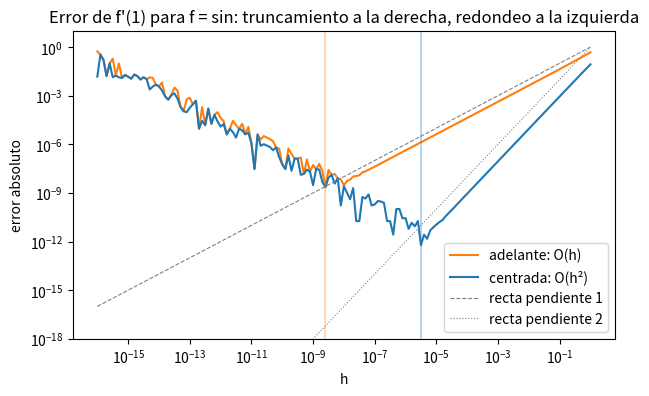

Source code (Python): (Note: this script raises an exception after producing the figure.)
"""
TEMA 10 · LÍMITES Y DERIVADAS NUMÉRICAS
─────────────────────────────────────────────────────────────────
Entrenar un modelo es minimizar una función de pérdida, y para minimizarla hace falta su derivada (el gradiente).
Esta lección convierte las guías de Cálculo «Límites» y «Derivada» en código: qué calcula un ordenador cuando "se acerca"
a un límite, por qué aproximar una derivada con un h pequeño tiene un óptimo (y no un «cuanto más pequeño, mejor»), y cómo
los números duales dan la derivada EXACTA sin ningún h: es la idea que hay debajo de PyTorch y JAX.

  Concepto               Qué es                                               Trampa típica
  límite                 valor al que se acerca f(x) cuando x → a, sin        evaluar f(a): puede ser 0/0 y aun así existir
                         necesidad de evaluar f en a                          el límite (sin(x)/x en 0)
  épsilon de máquina     hueco entre 1.0 y el siguiente float: ~2.2e-16       1 + 1e-17 == 1: el sumando simplemente desaparece
  cancelación            restar dos números casi iguales borra los dígitos    (1 - cos x) / x² con x = 1e-8 da 0.0, no 0.5
  catastrófica           que coinciden: queda solo el ruido de redondeo
  diferencia adelante    (f(x+h) - f(x)) / h · error de truncamiento O(h)      un h más pequeño NO siempre mejora el resultado
  diferencia centrada    (f(x+h) - f(x-h)) / 2h · error de truncamiento O(h²)  cuesta 2 evaluaciones nuevas (adelante, 1 si ya
                                                                              tienes f(x)): un orden más de precisión
  orden del error        p tal que error ≈ C · h^p: la PENDIENTE en log-log   p se mide con h donde manda el truncamiento,
                                                                              no donde manda el redondeo
  número dual            a + b·ε con ε² = 0: el término b arrastra f'(a)      derivar con duales es exacto, no «un h muy chico»

Costes: cada aproximación numérica de la derivada son 1-2 evaluaciones de f: O(1) si f lo es. El error total es
truncamiento (crece con h) + redondeo (crece al achicar h): hay un h óptimo. Con duales, f' sale en UNA pasada, con un coste
constante (~2-3x el de f) por variable de entrada.
"""
import math
import sys

import matplotlib.pyplot as plt
import numpy as np


def titulo(texto: str) -> None:
    print(f'\n=== {texto} ===')


# ═════════════════════════════════════════════════════════════════
# 1. LÍMITES EN LA PRÁCTICA (Y DÓNDE SE ROMPEN LOS FLOAT)
# ═════════════════════════════════════════════════════════════════
titulo('1. Límites en la práctica')

eps = sys.float_info.epsilon                  # ~2.22e-16: el salto entre 1.0 y el siguiente float representable
print('épsilon de máquina:', eps)
print('1 + eps == 1:', 1 + eps == 1, '· 1 + eps/2 == 1:', 1 + eps / 2 == 1, '· 1 + 1e-17 == 1:', 1 + 1e-17 == 1)
# Un float64 tiene 53 bits de mantisa (~16 cifras decimales): sumar algo menor que eps/2 a 1.0 no cambia nada.

# (1 + 1/n)^n → e cuando n → ∞. Primero converge... y luego se rompe, porque 1 + 1/n deja de poder distinguirse de 1.
print(f'\n{"n":>8} {"(1+1/n)^n":>20} {"error vs e":>12} {"con log1p":>20}')
for k in (1, 3, 5, 7, 9, 11, 13, 15, 16, 17):
    n = 10.0 ** k
    ingenuo = (1 + 1 / n) ** n                          # 1 + 1/n se redondea ANTES de elevar: el error se amplifica n veces
    estable = math.exp(n * math.log1p(1 / n))           # log1p(u) = log(1+u) calculado sin formar 1+u: conserva los dígitos
    print(f'{n:8.0e} {ingenuo:20.15f} {abs(ingenuo - math.e):12.2e} {estable:20.15f}')
# Con n = 1e16 el resultado es exactamente 1.0 (1 + 1e-16 == 1): el «límite» numérico se aleja de e justo cuando n crece.
# Regla: los límites numéricos solo valen en una ventana intermedia; ni h demasiado grande (truncamiento) ni demasiado chico.

# sin(x)/x → 1 cuando x → 0: aquí no hay problema (sin(x) ≈ x y el cociente es estable)...
# (1 - cos x)/x² → 1/2 cuando x → 0: aquí sí, por cancelación catastrófica.
print(f'\n{"x":>8} {"sin(x)/x":>20} {"(1-cos x)/x²":>20} {"2·sin²(x/2)/x²":>20}')
for k in range(0, 10, 1):
    x = 10.0 ** -k
    print(f'{x:8.0e} {math.sin(x) / x:20.15f} {(1 - math.cos(x)) / x ** 2:20.15f} {2 * math.sin(x / 2) ** 2 / x ** 2:20.15f}')
# cos(x) ≈ 1 - x²/2: para x = 1e-8 vale 1 - 5e-17, que se redondea a 1.0 → 1 - cos(x) = 0. Se perdieron TODOS los dígitos.
# La identidad 1 - cos x = 2 sin²(x/2) evita la resta: mismo límite matemático, algoritmo numérico estable.


# ═════════════════════════════════════════════════════════════════
# 2. LA DERIVADA COMO LÍMITE: ADELANTE Y CENTRADA
# ═════════════════════════════════════════════════════════════════
# f'(x) = lím_{h→0} (f(x+h) - f(x)) / h. Con h pequeño pero finito se obtiene una aproximación. Taylor dice cuánto se equivoca:
#   f(x+h) = f + h·f' + h²/2·f'' + h³/6·f''' + ...
#   adelante: (f(x+h) - f(x))/h = f' + (h/2)·f'' + O(h²)      → error ≈ (h/2)|f''|      → O(h)
#   centrada: (f(x+h) - f(x-h))/2h = f' + (h²/6)·f''' + O(h⁴) → error ≈ (h²/6)|f'''|    → O(h²)
# En la centrada los términos de orden par se cancelan por simetría: por eso gana un orden entero con el mismo coste.
titulo('2. Derivada adelante frente a centrada (f = exp, f\'(1) = e)')

print(f'{"h":>8} {"error adelante":>16} {"error centrada":>16}')
errores = []
for k in range(1, 7):
    h = 10.0 ** -k
    adelante = (math.exp(1 + h) - math.exp(1)) / h
    centrada = (math.exp(1 + h) - math.exp(1 - h)) / (2 * h)
    errores.append((abs(adelante - math.e), abs(centrada - math.e)))
    print(f'{h:8.0e} {errores[-1][0]:16.3e} {errores[-1][1]:16.3e}')
print('al dividir h entre 10, el error de adelante baja ~', round(errores[0][0] / errores[1][0]), 'x y el de centrada ~',
      round(errores[0][1] / errores[1][1]), 'x')
# 10x = un orden (h¹) y 100x = dos órdenes (h²). Con h = 1e-6 la centrada ya está en el límite de lo que da un float64 (siguiente sección).


# ═════════════════════════════════════════════════════════════════
# 3. EL h ÓPTIMO: TRUNCAMIENTO FRENTE A CANCELACIÓN
# ═════════════════════════════════════════════════════════════════
# El error total tiene dos partes que se oponen:
#   truncamiento ≈ C·h^p       (baja al achicar h)
#   redondeo     ≈ eps·|f|/h   (SUBE al achicar h: f(x+h) - f(x) resta números casi iguales, y luego se divide entre h chico)
# La suma tiene un mínimo: h* ~ eps^(1/2) ≈ 1.5e-8 para adelante (p=1) y h* ~ eps^(1/3) ≈ 6e-6 para centrada (p=2).
titulo('3. El h óptimo (gráfica log-log del error)')

x0 = 1.0
hs = np.logspace(-16, 0, 161)                                          # h = 1e-16 ... 1, equiespaciado en escala log
exacta = math.cos(x0)                                                  # d/dx sin(x) = cos(x): conocemos la derivada de verdad
err_adelante = np.abs((np.sin(x0 + hs) - np.sin(x0)) / hs - exacta)
err_centrada = np.abs((np.sin(x0 + hs) - np.sin(x0 - hs)) / (2 * hs) - exacta)
err_adelante = np.maximum(err_adelante, 1e-18)                         # un error exactamente 0 no existe en una escala log
err_centrada = np.maximum(err_centrada, 1e-18)

mejor_a, mejor_c = int(err_adelante.argmin()), int(err_centrada.argmin())
print(f'adelante: mejor h = {hs[mejor_a]:.1e} (teoría ~{eps ** 0.5:.1e}) con error {err_adelante[mejor_a]:.1e}')
print(f'centrada: mejor h = {hs[mejor_c]:.1e} (teoría ~{eps ** (1 / 3):.1e}) con error {err_centrada[mejor_c]:.1e}')

# En log-log, error = C·h^p es una RECTA: log(error) = log C + p·log h. La pendiente es el orden p. Se ajusta una recta
# solo en la zona donde manda el truncamiento (h entre 1e-3 y 1e-1), no donde manda el ruido.
zona = (hs >= 1e-3) & (hs <= 1e-1)
p_adelante = np.polyfit(np.log10(hs[zona]), np.log10(err_adelante[zona]), 1)[0]
p_centrada = np.polyfit(np.log10(hs[zona]), np.log10(err_centrada[zona]), 1)[0]
print(f'pendiente medida: adelante ≈ {p_adelante:.2f} (orden 1) · centrada ≈ {p_centrada:.2f} (orden 2)')

plt.figure(figsize=(7, 4))
plt.loglog(hs, err_adelante, label='adelante: O(h)', color='tab:orange')
plt.loglog(hs, err_centrada, label='centrada: O(h²)', color='tab:blue')
plt.loglog(hs, hs, '--', color='gray', linewidth=0.8, label='recta pendiente 1')
plt.loglog(hs, hs ** 2, ':', color='gray', linewidth=0.8, label='recta pendiente 2')
plt.axvline(hs[mejor_a], color='tab:orange', alpha=0.3)
plt.axvline(hs[mejor_c], color='tab:blue', alpha=0.3)
plt.ylim(1e-18, 10)
plt.title("Error de f'(1) para f = sin: truncamiento a la derecha, redondeo a la izquierda")
plt.xlabel('h')
plt.ylabel('error absoluto')
plt.legend()
plt.show()                                 # la gráfica aparece en el panel Salida
# A la derecha de cada mínimo manda el truncamiento (rectas de pendiente 1 y 2); a la izquierda manda el redondeo
# (pendiente -1: el error crece como eps/h). El mínimo de la centrada es mucho más profundo (~1e-12 frente a ~1e-9).


# ═════════════════════════════════════════════════════════════════
# 4. AUTODIFF HACIA DELANTE: NÚMEROS DUALES
# ═════════════════════════════════════════════════════════════════
# Un número dual es a + b·ε con ε² = 0 (ε ≠ 0 es un "infinitesimal" formal). Operando con las reglas del álgebra:
#   (a + bε) + (c + dε) = (a + c) + (b + d)ε
#   (a + bε) · (c + dε) = ac + (ad + bc)ε + bd·ε²  =  ac + (ad + bc)ε        ← la regla del producto, sale sola
# Si se evalúa un polinomio en x + 1·ε, la parte en ε es f'(x): f(x + ε) = f(x) + f'(x)·ε. Sin h, sin límite, sin error de truncamiento.
titulo('4. Números duales')


class DualDemo:
    """Versión mínima (solo + y ·) para ver la idea; la completa, con / y potencias, es el ejercicio `Dual`."""

    def __init__(self, a: float, b: float = 0.0) -> None:
        self.a = float(a)                      # valor f(x)
        self.b = float(b)                      # derivada f'(x): lo que acompaña a ε

    def __add__(self, otro):
        otro = otro if isinstance(otro, DualDemo) else DualDemo(otro)       # un número suelto es un dual con b = 0 (constante)
        return DualDemo(self.a + otro.a, self.b + otro.b)

    __radd__ = __add__                         # 5 + dual: la suma conmuta

    def __mul__(self, otro):
        otro = otro if isinstance(otro, DualDemo) else DualDemo(otro)
        return DualDemo(self.a * otro.a, self.a * otro.b + self.b * otro.a)  # (ac, ad + bc): regla del producto

    __rmul__ = __mul__


def polinomio(x):
    return x * x * x + 2 * x + 1               # f(x) = x³ + 2x + 1  →  f'(x) = 3x² + 2


r = polinomio(DualDemo(2.0, 1.0))             # x = 2 + 1·ε: la semilla "1" dice «derivo respecto a x»
print(f'f(2) = {r.a} · f\'(2) = {r.b} (exacto: 3·2² + 2 = 14)')
centrada = (polinomio(2.0 + 1e-5) - polinomio(2.0 - 1e-5)) / 2e-5
print(f'diferencia centrada con h=1e-5: {centrada!r} → error {abs(centrada - 14):.1e}; con duales el error es {abs(r.b - 14):.1e}')
# Una sola evaluación (con aritmética doble) da la derivada exacta salvo el redondeo normal. Esto se llama autodiff en modo
# hacia delante (forward mode). Cada variable de entrada necesita su propia pasada: n parámetros → n pasadas, O(n·coste(f)).
# Backprop (modo inverso, lección 14) recorre el cálculo al revés y obtiene las n derivadas de una salida escalar en UNA pasada:
# por eso entrenar redes con millones de parámetros usa modo inverso, y los duales son la forma más simple de entender la idea.


# ═════════════════════════════════════════════════════════════════
# EJERCICIOS
# ═════════════════════════════════════════════════════════════════

# ── Ejercicio 1 · limite_numerico ───────────────────────────────
def limite_numerico(f, a: float, pasos: int = 6):
    """
    Aproxima lím_{x→a} f(x) mirando f por AMBOS lados, sin evaluar f en `a` (puede ser 0/0).
    Especificación exacta:
      - Usa h_k = 10**(-k) para k = 1..pasos y evalúa f(a - h_k) y f(a + h_k).
      - Si todos esos valores de los DOS últimos pasos (k = pasos-1 y k = pasos, por la izquierda y por la derecha)
        están en un margen estrecho, el límite existe: max(valores) - min(valores) <= 1e-3 * max(1, |v|), donde v es
        la media de f(a - h) y f(a + h) para el h más pequeño (k = pasos). Devuelve entonces v (float).
      - En caso contrario (límites laterales distintos, diverge u oscila) devuelve None.
      - pasos < 2 → ValueError.
      - f nunca se llama con x == a.
      limite_numerico(lambda x: math.sin(x) / x, 0.0)  →  ≈ 1.0
      limite_numerico(lambda x: abs(x) / x, 0.0)       →  None   (por la izquierda -1, por la derecha 1)
    Coste: O(pasos) evaluaciones de f.
    """
    pendiente()


# ── Ejercicio 2 · derivada_adelante ─────────────────────────────
def derivada_adelante(f, x: float, h: float = 1e-6) -> float:
    """
    Diferencia hacia delante: (f(x + h) - f(x)) / h. Error de truncamiento O(h): del orden de (h/2)·|f''(x)|.
    Con h = 1e-6 el error es ~1e-6 (cerca del óptimo teórico, h ~ 1.5e-8, el redondeo ya pesa). Devuelve float.
    """
    pendiente()


# ── Ejercicio 3 · derivada_centrada ─────────────────────────────
def derivada_centrada(f, x: float, h: float = 1e-5) -> float:
    """
    Diferencia centrada: (f(x + h) - f(x - h)) / (2h). Error de truncamiento O(h²): del orden de (h²/6)·|f'''(x)|.
    h = 1e-5 está cerca del óptimo teórico (eps^(1/3) ~ 6e-6): el error ronda 1e-11. Devuelve float.
    """
    pendiente()


# ── Ejercicio 4 · orden_del_error ───────────────────────────────
def orden_del_error(aprox, f, df, x: float) -> float:
    """
    Estima el orden p de un método de derivación numérica, con error ≈ C·h^p.
    `aprox(f, x, h)` es el método (como derivada_adelante o derivada_centrada), `df` la derivada exacta de `f`.
    Mide e(h) = |aprox(f, x, h) - df(x)| con h = 1e-2 y con h/2, y devuelve p = log2(e(h) / e(h/2)):
    si el error baja a la mitad p = 1; si baja a la cuarta parte p = 2. Si alguno de los dos errores es 0 devuelve
    float('inf') (el método es exacto aquí). Debe dar ≈ 1 para adelante y ≈ 2 para centrada.
    Se usa un h GRANDE a propósito: con h diminuto manda el redondeo y la medida no vale (sección 3).
    """
    pendiente()


# ── Ejercicio 5 · Dual ──────────────────────────────────────────
class Dual:
    """
    Número dual a + b·ε con ε² = 0. Atributos: `a` (el valor) y `b` (la derivada), siempre float.
      Dual(a, b=0.0)         # construye; un número suelto es un dual con b = 0 (constante)
      +, -, *, / entre Dual y Dual, y entre Dual y número (por cualquier lado: 3 * d, 1 / d, 5 - d)
      -d                     # negación
      d ** n                 # potencia ENTERA n (cualquier int, también 0 y negativos): (a + bε)^n = a^n + n·a^(n-1)·b·ε
                             # d ** 0 es Dual(1.0, 0.0) aunque a sea 0; un exponente no entero → TypeError
    Reglas: (a+bε)(c+dε) = ac + (ad+bc)ε · (a+bε)/(c+dε) = a/c + (bc - ad)/c² · ε. Dividir entre un dual con c = 0 lanza
    ZeroDivisionError. Las operaciones devuelven duales nuevos: no modifican los operandos.
    Cada operación es O(1): evaluar f con duales cuesta una constante por el coste de f.
    """

    def __init__(self, a: float, b: float = 0.0) -> None:
        pendiente()

    def __add__(self, otro):
        pendiente()

    def __radd__(self, otro):
        pendiente()

    def __sub__(self, otro):
        pendiente()

    def __rsub__(self, otro):
        pendiente()

    def __neg__(self):
        pendiente()

    def __mul__(self, otro):
        pendiente()

    def __rmul__(self, otro):
        pendiente()

    def __truediv__(self, otro):
        pendiente()

    def __rtruediv__(self, otro):
        pendiente()

    def __pow__(self, n: int):
        pendiente()


# ── Ejercicio 6 · seno ──────────────────────────────────────────
def seno(x):
    """
    sin(x) que acepta un Dual o un número. Para un Dual: sin(a + bε) = sin(a) + cos(a)·b·ε (regla de la cadena: la
    derivada de sin es cos, multiplicada por la derivada b de dentro). Para un número devuelve math.sin(x) (float).
    """
    pendiente()


# ── Ejercicio 7 · exponencial ───────────────────────────────────
def exponencial(x):
    """
    exp(x) que acepta un Dual o un número. Para un Dual: exp(a + bε) = exp(a) + exp(a)·b·ε (la exponencial es su propia
    derivada). Para un número devuelve math.exp(x) (float).
    """
    pendiente()


# ── Ejercicio 8 · derivar ───────────────────────────────────────
def derivar(f, x: float) -> float:
    """
    Derivada EXACTA de f en x por autodiff hacia delante: evalúa f(Dual(x, 1.0)) (la semilla 1.0 significa «derivo
    respecto a x») y devuelve la parte dual `b`, como float. Si f devuelve un número suelto (una constante, que no
    depende de x), la derivada es 0.0. `f` usa +, -, *, /, ** entero, seno y exponencial; no hay ningún h.
    """
    pendiente()


# ═════════════════════════════════════════════════════════════════
# PRUEBAS (los resultados aproximados se comparan con una tolerancia explícita)
# ═════════════════════════════════════════════════════════════════

def _cerca(tolerancia: float):
    """Comparador para `prueba`: |actual - esperado| <= tolerancia. None solo es igual a None; inf solo a inf."""
    def comparar(actual, esperado) -> bool:
        if actual is None or esperado is None:
            return actual is esperado
        if isinstance(actual, bool) or not isinstance(actual, (int, float)):
            return False
        return actual == esperado or abs(actual - esperado) <= tolerancia
    return comparar


prueba('limite_numerico', {
    'sin(x)/x en 0 (0/0 en el punto)': ((lambda x: math.sin(x) / x, 0.0), 1.0),
    'cociente que se simplifica: (x²-4)/(x-2) en 2': ((lambda x: (x * x - 4) / (x - 2), 2.0), 4.0),
    'otro punto, negativo: (x²-1)/(x+1) en -1': ((lambda x: (x * x - 1) / (x + 1), -1.0), -2.0),
    '(1+x)^(1/x) en 0 → e': ((lambda x: (1 + x) ** (1 / x), 0.0), math.e),
    'función continua: el límite es f(a)': ((math.cos, 0.5), math.cos(0.5)),
    'x·sin(1/x) en 0 → 0 (acotada por x)': ((lambda x: x * math.sin(1 / x), 0.0), 0.0),
    'con menos pasos': ((lambda x: math.sin(x) / x, 0.0, 4), 1.0),
    'laterales distintos: |x|/x → None': ((lambda x: abs(x) / x, 0.0), None),
    'diverge a ±∞: 1/x → None': ((lambda x: 1 / x, 0.0), None),
    'diverge a +∞ por los dos lados: 1/x² → None': ((lambda x: 1 / (x * x), 0.0), None),
    'oscila: sin(1/x) → None': ((lambda x: math.sin(1 / x), 0.0), None),
}, comparador=_cerca(1e-4))


def _llamadas_en_a() -> bool:
    visto = []

    def f(x):
        visto.append(x == 2.0)
        return (x * x - 4) / (x - 2)

    limite_numerico(f, 2.0)
    return any(visto)


grupo('limite_numerico (casos límite)')
lanza('pasos menor que 2', lambda: limite_numerico(math.cos, 0.0, 1), ValueError)
comprueba('f nunca se llama con x == a', _llamadas_en_a, False)


prueba('derivada_adelante', {
    'x² con h grande: el error es exactamente h': ((lambda x: x * x, 1.0, 0.5), 2.5),
    'x³ con h grande': ((lambda x: x ** 3, 1.0, 0.5), 4.75),
    'una recta se deriva exacta con cualquier h': ((lambda x: 3 * x + 1, 2.0, 0.1), 3.0),
    'constante: 0': ((lambda x: 5.0, 2.0, 1e-3), 0.0),
    '|x| en 0 mira solo a la derecha: 1': ((abs, 0.0, 1e-3), 1.0),
})
grupo('derivada_adelante (h por defecto)')
comprueba('exp en 1: error < 1e-5', lambda: abs(derivada_adelante(math.exp, 1.0) - math.e) < 1e-5, True)
comprueba('sin en 0: error < 1e-5', lambda: abs(derivada_adelante(math.sin, 0.0) - 1.0) < 1e-5, True)

prueba('derivada_centrada', {
    'x² con h grande: exacta para cuadráticas': ((lambda x: x * x, 1.0, 0.5), 2.0),
    'x³ con h grande: el error es h²': ((lambda x: x ** 3, 1.0, 0.5), 3.25),
    'una recta se deriva exacta': ((lambda x: 3 * x + 1, 2.0, 0.1), 3.0),
    '|x| en 0 es simétrica: 0': ((abs, 0.0, 1e-3), 0.0),
})
grupo('derivada_centrada (h por defecto)')
comprueba('exp en 1: error < 1e-8', lambda: abs(derivada_centrada(math.exp, 1.0) - math.e) < 1e-8, True)
comprueba('sin en 0: error < 1e-8', lambda: abs(derivada_centrada(math.sin, 0.0) - 1.0) < 1e-8, True)
comprueba('más precisa que la de adelante', lambda: abs(derivada_centrada(math.sin, 1.0) - math.cos(1.0))
          < abs(derivada_adelante(math.sin, 1.0) - math.cos(1.0)) / 100, True)


def _adelante(f, x, h):                          # métodos de referencia, independientes de los ejercicios del alumno
    return (f(x + h) - f(x)) / h


def _centrada(f, x, h):
    return (f(x + h) - f(x - h)) / (2 * h)


def _centrada4(f, x, h):                         # centrada de orden 4 (diferencias de Richardson)
    return (f(x - 2 * h) - 8 * f(x - h) + 8 * f(x + h) - f(x + 2 * h)) / (12 * h)


prueba('orden_del_error', {
    'adelante: orden 1': ((_adelante, math.sin, math.cos, 1.0), 1.0),
    'adelante con exp: orden 1': ((_adelante, math.exp, math.exp, 0.5), 1.0),
    'centrada: orden 2': ((_centrada, math.sin, math.cos, 1.0), 2.0),
    'centrada de x³: orden 2': ((_centrada, lambda x: x ** 3, lambda x: 3 * x * x, 1.0), 2.0),
    'centrada de orden 4: orden 4': ((_centrada4, math.sin, math.cos, 1.0), 4.0),
    'método exacto: infinito': (((lambda f, x, h: 2 * x), lambda x: x * x, lambda x: 2 * x, 1.0), math.inf),
}, comparador=_cerca(0.05))


def _par(d) -> tuple:
    return (float(d.a), float(d.b))


grupo('Dual: construcción y suma')
comprueba('Dual(a, b) guarda valor y derivada', lambda: _par(Dual(3, 4)), (3.0, 4.0))
comprueba('un solo argumento: b = 0', lambda: _par(Dual(3)), (3.0, 0.0))
comprueba('suma de duales', lambda: _par(Dual(1, 2) + Dual(3, 4)), (4.0, 6.0))
comprueba('dual + número', lambda: _par(Dual(1, 2) + 5), (6.0, 2.0))
comprueba('número + dual', lambda: _par(5 + Dual(1, 2)), (6.0, 2.0))
comprueba('resta de duales', lambda: _par(Dual(5, 3) - Dual(2, 1)), (3.0, 2.0))
comprueba('número - dual', lambda: _par(10 - Dual(4, 1)), (6.0, -1.0))
comprueba('dual - número', lambda: _par(Dual(4, 1) - 10), (-6.0, 1.0))
comprueba('negación', lambda: _par(-Dual(1, 2)), (-1.0, -2.0))


def _no_muta() -> tuple:
    d = Dual(1, 2)
    _ = d + 1, d * 3, d - 2, d / 4, d ** 2, 5 - d
    return _par(d)


comprueba('las operaciones no modifican los operandos', _no_muta, (1.0, 2.0))

grupo('Dual: producto, cociente y potencia')
comprueba('producto: regla (ad + bc)', lambda: _par(Dual(2, 3) * Dual(4, 5)), (8.0, 22.0))
comprueba('número * dual', lambda: _par(3 * Dual(2, 1)), (6.0, 3.0))
comprueba('dual * número', lambda: _par(Dual(2, 1) * 3), (6.0, 3.0))
comprueba('ε · ε = 0: (0 + 1ε)² no tiene término en ε²', lambda: _par(Dual(0, 1) * Dual(0, 1)), (0.0, 0.0))
comprueba('cociente: regla (bc - ad)/c²', lambda: _par(Dual(4, 8) / Dual(2, 1)), (2.0, 3.0))
comprueba('1 / dual', lambda: _par(1 / Dual(2, 1)), (0.5, -0.25))
comprueba('dual / número', lambda: _par(Dual(6, 2) / 3), (2.0, 2 / 3))
comprueba('potencia 2', lambda: _par(Dual(3, 1) ** 2), (9.0, 6.0))
comprueba('potencia 3 con derivada interna', lambda: _par(Dual(2, 5) ** 3), (8.0, 60.0))
comprueba('potencia 0 es 1 (constante)', lambda: _par(Dual(2, 1) ** 0), (1.0, 0.0))
comprueba('potencia 0 con a = 0 no falla', lambda: _par(Dual(0, 1) ** 0), (1.0, 0.0))
comprueba('potencia negativa', lambda: _par(Dual(2, 1) ** -1), (0.5, -0.25))
comprueba('potencia 2 con a = 0', lambda: _par(Dual(0, 1) ** 2), (0.0, 0.0))
lanza('exponente no entero', lambda: Dual(1, 0) ** 0.5, TypeError)
lanza('dividir entre un dual con valor 0', lambda: Dual(1, 0) / Dual(0, 1), ZeroDivisionError)

grupo('seno y exponencial (regla de la cadena)')
comprueba('seno de un número es math.sin', lambda: seno(0.5), math.sin(0.5))
comprueba('exponencial de un número es math.exp', lambda: exponencial(0.5), math.exp(0.5))
comprueba('seno de un dual en 0: (0, 1)', lambda: _par(seno(Dual(0, 1))), (0.0, 1.0))
comprueba('seno de un dual con derivada interna', lambda: _par(seno(Dual(1, 2))), (math.sin(1.0), 2 * math.cos(1.0)))
comprueba('exponencial de un dual en 0: (1, 1)', lambda: _par(exponencial(Dual(0, 1))), (1.0, 1.0))
comprueba('exponencial con derivada interna', lambda: _par(exponencial(Dual(1, 3))), (math.e, 3 * math.e))

prueba('derivar', {
    'x² en 3': ((lambda x: x * x, 3.0), 6.0),
    'x³ en 2': ((lambda x: x ** 3, 2.0), 12.0),
    'recta 3x + 5': ((lambda x: 3 * x + 5, 7.0), 3.0),
    'constante: 0.0': ((lambda x: 5, 1.0), 0.0),
    'x entero': ((lambda x: x * x, 3), 6.0),
    'producto: sin(x)·eˣ en 0': ((lambda x: seno(x) * exponencial(x), 0.0), 1.0),
    'cociente: (x²+1)/(x-1) en 3': ((lambda x: (x * x + 1) / (x - 1), 3.0), 0.5),
    '1/x en 2': ((lambda x: 1 / x, 2.0), -0.25),
    'composición: sin(eˣ) en 0 = cos(1)': ((lambda x: seno(exponencial(x)), 0.0), math.cos(1.0)),
    'polinomio de grado 5 en 1': ((lambda x: x ** 5 - 2 * x ** 3 + x, 1.0), 0.0),
})
grupo('derivar (exactitud)')
comprueba('x² en 1e8: exacta, sin h', lambda: derivar(lambda x: x * x, 1e8), 2e8)
comprueba('devuelve un float', lambda: type(derivar(lambda x: x * x, 3.0)).__name__, 'float')

# Esta lección no usa medir(): cada función hace un número FIJO de evaluaciones (O(1)). Lo que cambia con h no es el tiempo
# sino la PRECISIÓN, y eso es justo lo que muestra la gráfica log-log de la sección 3.
